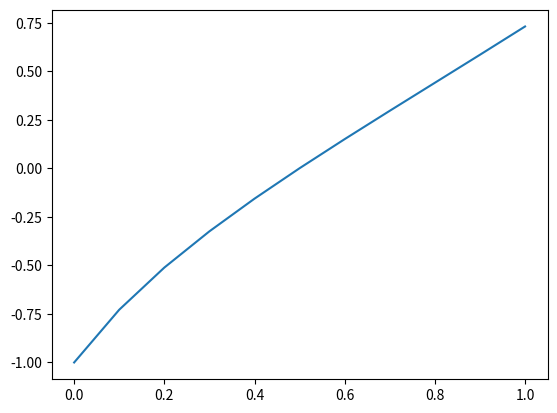

This figure's Python source:

import numpy as np
import matplotlib.pyplot as plt

def ExplicitEuler(F, F0, dt, tf):

    t = np.arange(0, tf + dt, dt) # Numerical grid
    S = np.zeros(len(t))
    S[0] = F0

    for i in range(1,len(t)):
        S[i] = S[i-1] + dt*F(S[i-1],t[i-1])

    return t, S

def ImplicitEuler(F, F0, dt, tf):

    t = np.arange(0, tf + dt, dt) # Numerical grid
    S = np.zeros(len(t))
    S[0] = F0

    for i in range(1,len(t)):
        S[i] = S[i-1] + dt*F(S[i],t[i])

    return t, S
    
# Define parameters
f = lambda t, s: s+ np.exp(-t) # ODE
dt = 0.1 # Step size
t = 1
s0 = -1 # Initial Condition


t, sol = ExplicitEuler(f, s0, dt, t)

print(sol)
plt.plot(t, sol)
plt.show()


# def ImplicitEuler():